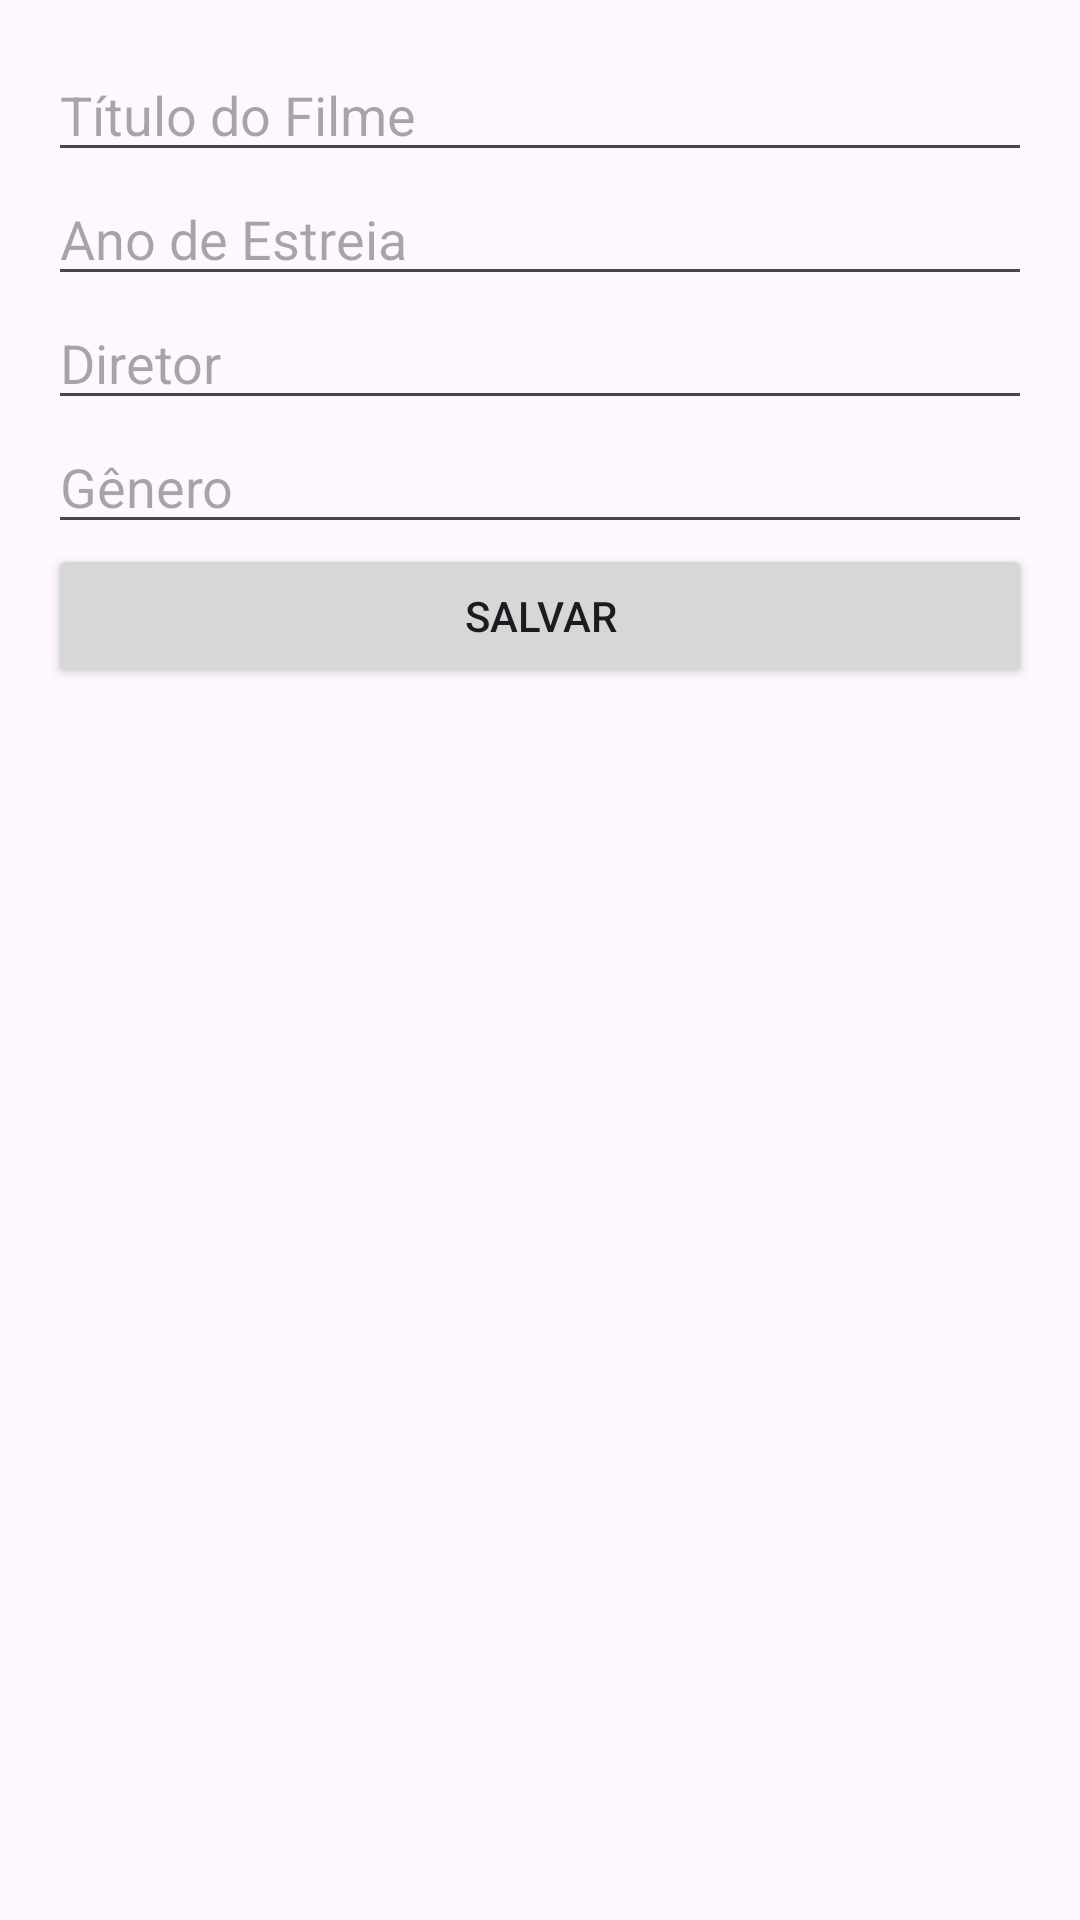

Reconstruct the res/layout file that produces this screen, plus the resources it refers to.
<!-- AndroidManifest.xml: application theme Theme.CinemaApp -->
<!-- res/layout/fragment_cadastro.xml -->
<?xml version="1.0" encoding="utf-8"?>
<LinearLayout xmlns:android="http://schemas.android.com/apk/res/android"
    android:layout_width="match_parent"
    android:layout_height="match_parent"
    android:orientation="vertical"
    android:padding="16dp">

    <EditText
        android:id="@+id/editTitulo"
        android:layout_width="match_parent"
        android:layout_height="wrap_content"
        android:hint="Título do Filme" />

    <EditText
        android:id="@+id/editAno"
        android:layout_width="match_parent"
        android:layout_height="wrap_content"
        android:hint="Ano de Estreia" />

    <EditText
        android:id="@+id/editDiretor"
        android:layout_width="match_parent"
        android:layout_height="wrap_content"
        android:hint="Diretor" />

    <EditText
        android:id="@+id/editGenero"
        android:layout_width="match_parent"
        android:layout_height="wrap_content"
        android:hint="Gênero" />

    <Button
        android:id="@+id/btnSalvar"
        android:layout_width="match_parent"
        android:layout_height="wrap_content"
        android:text="Salvar" />

</LinearLayout>
<!-- resources referenced by this layout -->
<resources>
  <style name="Theme.CinemaApp" parent="Base.Theme.CinemaApp" />
  <style name="Base.Theme.CinemaApp" parent="Theme.Material3.DayNight.NoActionBar">
          
          
      </style>
</resources>
